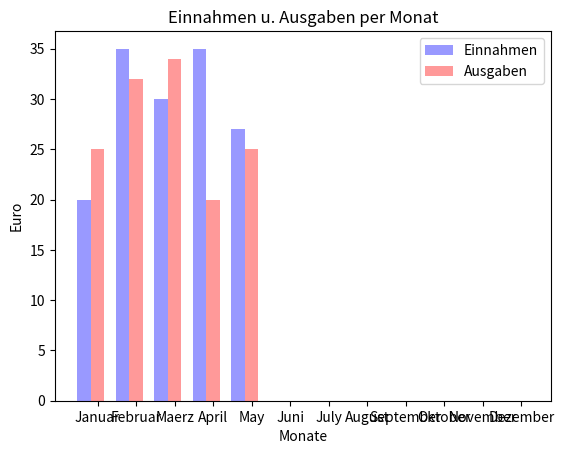

Reproduce this figure in Python.
"""
Bar chart demo with pairs of bars grouped for easy comparison.
"""
import numpy as np
import matplotlib.pyplot as plt

n_groups = 12

means_men = (20, 35, 30, 35, 27, 0, 0, 0, 0, 0, 0, 0)


means_women = (25, 32, 34, 20, 25, 0, 0, 0, 0, 0, 0, 0)


#fig, ax = plt.subplots()


index = np.arange(n_groups)
bar_width = 0.35

opacity = 0.4
error_config = {'ecolor': '0.3'}

rects1 = plt.bar(index, means_men, bar_width,
                 alpha=opacity,
                 color='b',
                 error_kw=error_config,
                 label='Einnahmen')

rects2 = plt.bar(index + bar_width, means_women, bar_width,
                 alpha=opacity,
                 color='r',
                 error_kw=error_config,
                 label='Ausgaben')

plt.xlabel('Monate')
plt.ylabel('Euro')
plt.title('Einnahmen u. Ausgaben per Monat')
plt.xticks(index + bar_width, ('Januar', 'Februar', 'Maerz', 'April', 'May', 'Juni', 'July', 'August', 'September', 'Oktober', 'November', 'Dezember'))
plt.legend()

#plt.tight_layout()
plt.show()

